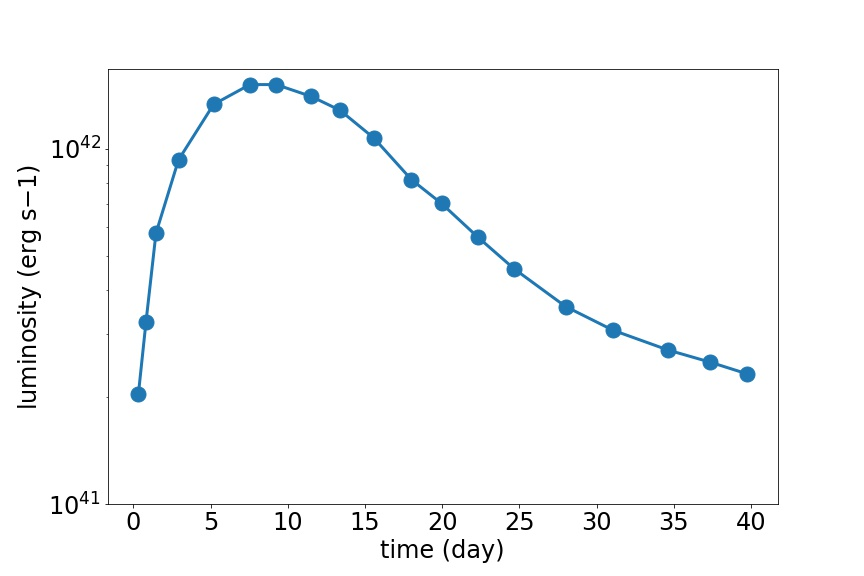

Values plotted in this chart, from the file beside it:
time, lumin
0.3245, 41.31
0.8114, 41.51
1.46, 41.76
2.921, 41.97
5.193, 42.12
7.546, 42.18
9.249, 42.18
11.52, 42.15
13.39, 42.11
15.58, 42.03
18.01, 41.91
19.96, 41.85
22.31, 41.75
24.67, 41.66
27.99, 41.56
31.08, 41.49
34.65, 41.43
37.32, 41.4
39.76, 41.37
